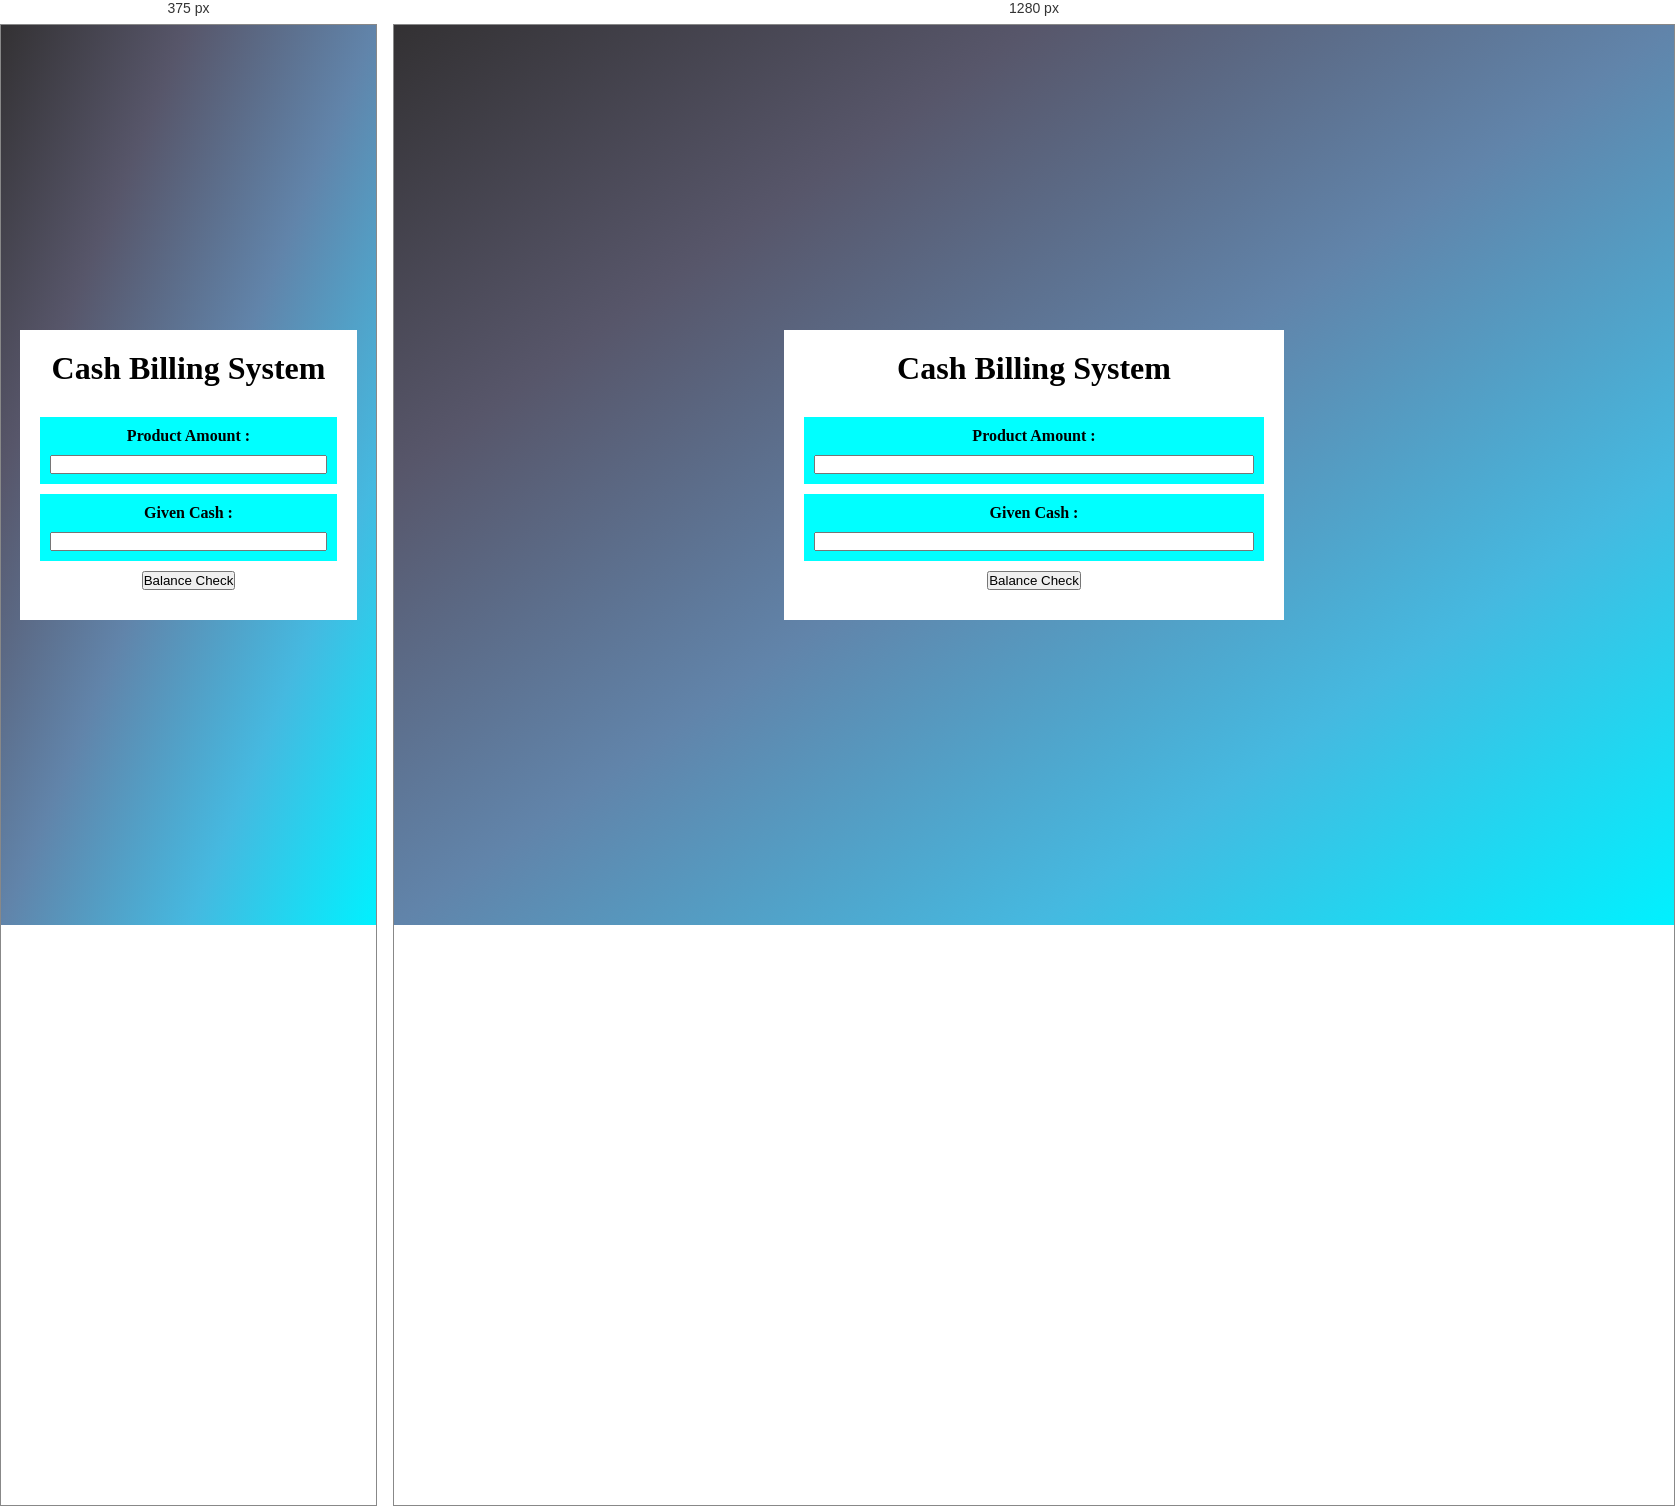
Rendered at 375 px and 1280 px, left to right.

<!-- file: index.html -->
<!DOCTYPE html>
<html lang="en">

<head>
    <meta charset="UTF-8">
    <meta name="viewport" content="width=device-width, initial-scale=1.0">
    <link rel="stylesheet" href="style.css">
    <title>Cash Register</title>
</head>

<body>
    <div class="container">
        <div class="form" id="for">
            <h1>Cash Billing System</h1>
            <div class="in">
                <h4>Product Amount :</h4>
                <input type="number" name="" id="ip1" >
            </div>
            <div class="in">
            <h4>Given Cash :</h4>
                <input type="number" id="ip2">
            </div>
            <button id="btn">Balance Check</button>
            <p id="p"></p>
        </div>
    </div>
    <script src="index.js"></script>
</body>

</html>

/* @media block from style.css */
@media only screen and (max-width: 600px) {
    .container .form {
        width: 90%; 
        max-width: none; 
    }
}